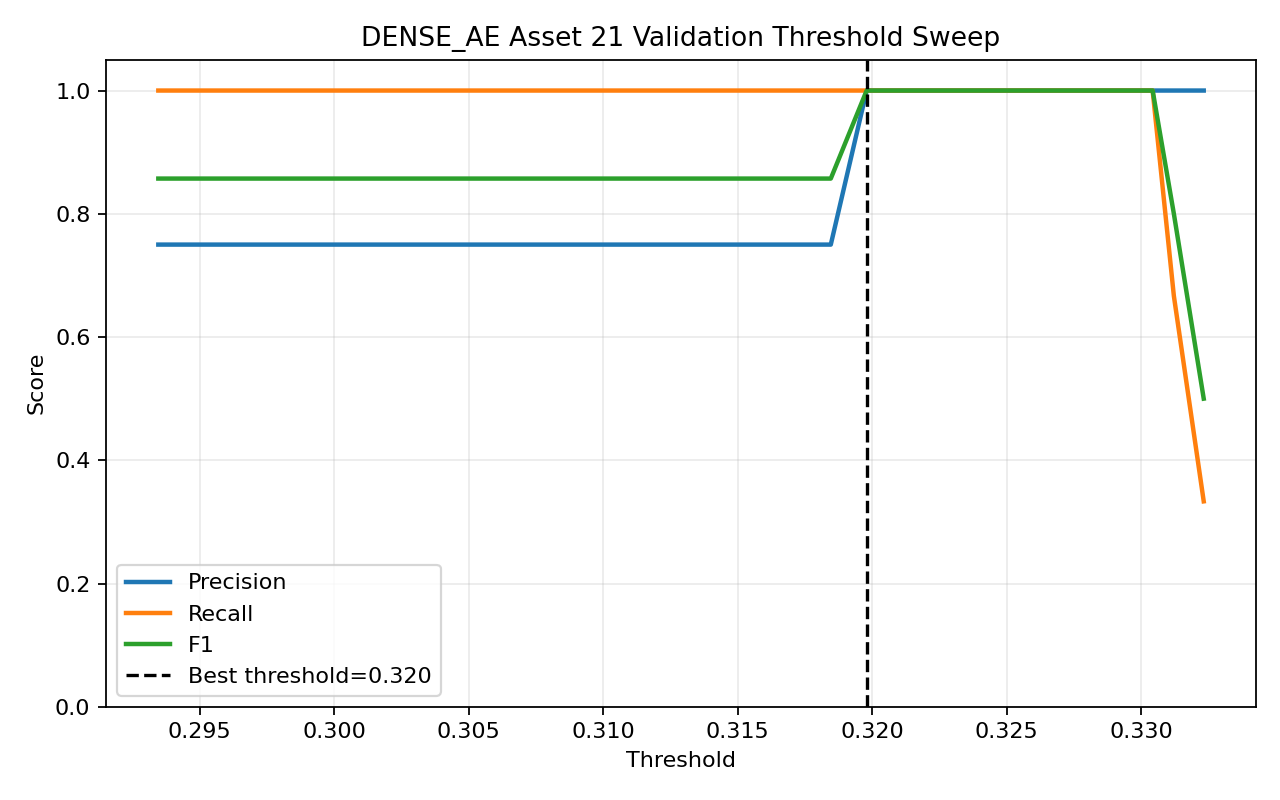

The file beside this chart, header and first rows:
threshold, precision, recall, f1, accuracy
0.2935, 0.75, 1.0, 0.8571, 0.75
0.2939, 0.75, 1.0, 0.8571, 0.75
0.2944, 0.75, 1.0, 0.8571, 0.75
0.295, 0.75, 1.0, 0.8571, 0.75
0.2958, 0.75, 1.0, 0.8571, 0.75
0.2967, 0.75, 1.0, 0.8571, 0.75
0.297, 0.75, 1.0, 0.8571, 0.75
0.2977, 0.75, 1.0, 0.8571, 0.75
0.298, 0.75, 1.0, 0.8571, 0.75
0.2982, 0.75, 1.0, 0.8571, 0.75
0.2984, 0.75, 1.0, 0.8571, 0.75
0.2989, 0.75, 1.0, 0.8571, 0.75
0.2994, 0.75, 1.0, 0.8571, 0.75
0.3005, 0.75, 1.0, 0.8571, 0.75
0.3007, 0.75, 1.0, 0.8571, 0.75
0.3009, 0.75, 1.0, 0.8571, 0.75
0.3014, 0.75, 1.0, 0.8571, 0.75
0.302, 0.75, 1.0, 0.8571, 0.75
0.3023, 0.75, 1.0, 0.8571, 0.75
0.3031, 0.75, 1.0, 0.8571, 0.75
0.3034, 0.75, 1.0, 0.8571, 0.75
0.3048, 0.75, 1.0, 0.8571, 0.75
0.3055, 0.75, 1.0, 0.8571, 0.75
0.3071, 0.75, 1.0, 0.8571, 0.75
0.3111, 0.75, 1.0, 0.8571, 0.75
0.3113, 0.75, 1.0, 0.8571, 0.75
0.3124, 0.75, 1.0, 0.8571, 0.75
0.3136, 0.75, 1.0, 0.8571, 0.75
0.3147, 0.75, 1.0, 0.8571, 0.75
0.3178, 0.75, 1.0, 0.8571, 0.75
0.3185, 0.75, 1.0, 0.8571, 0.75
0.3198, 1.0, 1.0, 1.0, 1.0
0.3221, 1.0, 1.0, 1.0, 1.0
0.3236, 1.0, 1.0, 1.0, 1.0
0.3243, 1.0, 1.0, 1.0, 1.0
0.3264, 1.0, 1.0, 1.0, 1.0
0.3288, 1.0, 1.0, 1.0, 1.0
0.3304, 1.0, 1.0, 1.0, 1.0
0.3312, 1.0, 0.6667, 0.8, 0.75
0.3323, 1.0, 0.3333, 0.5, 0.5
